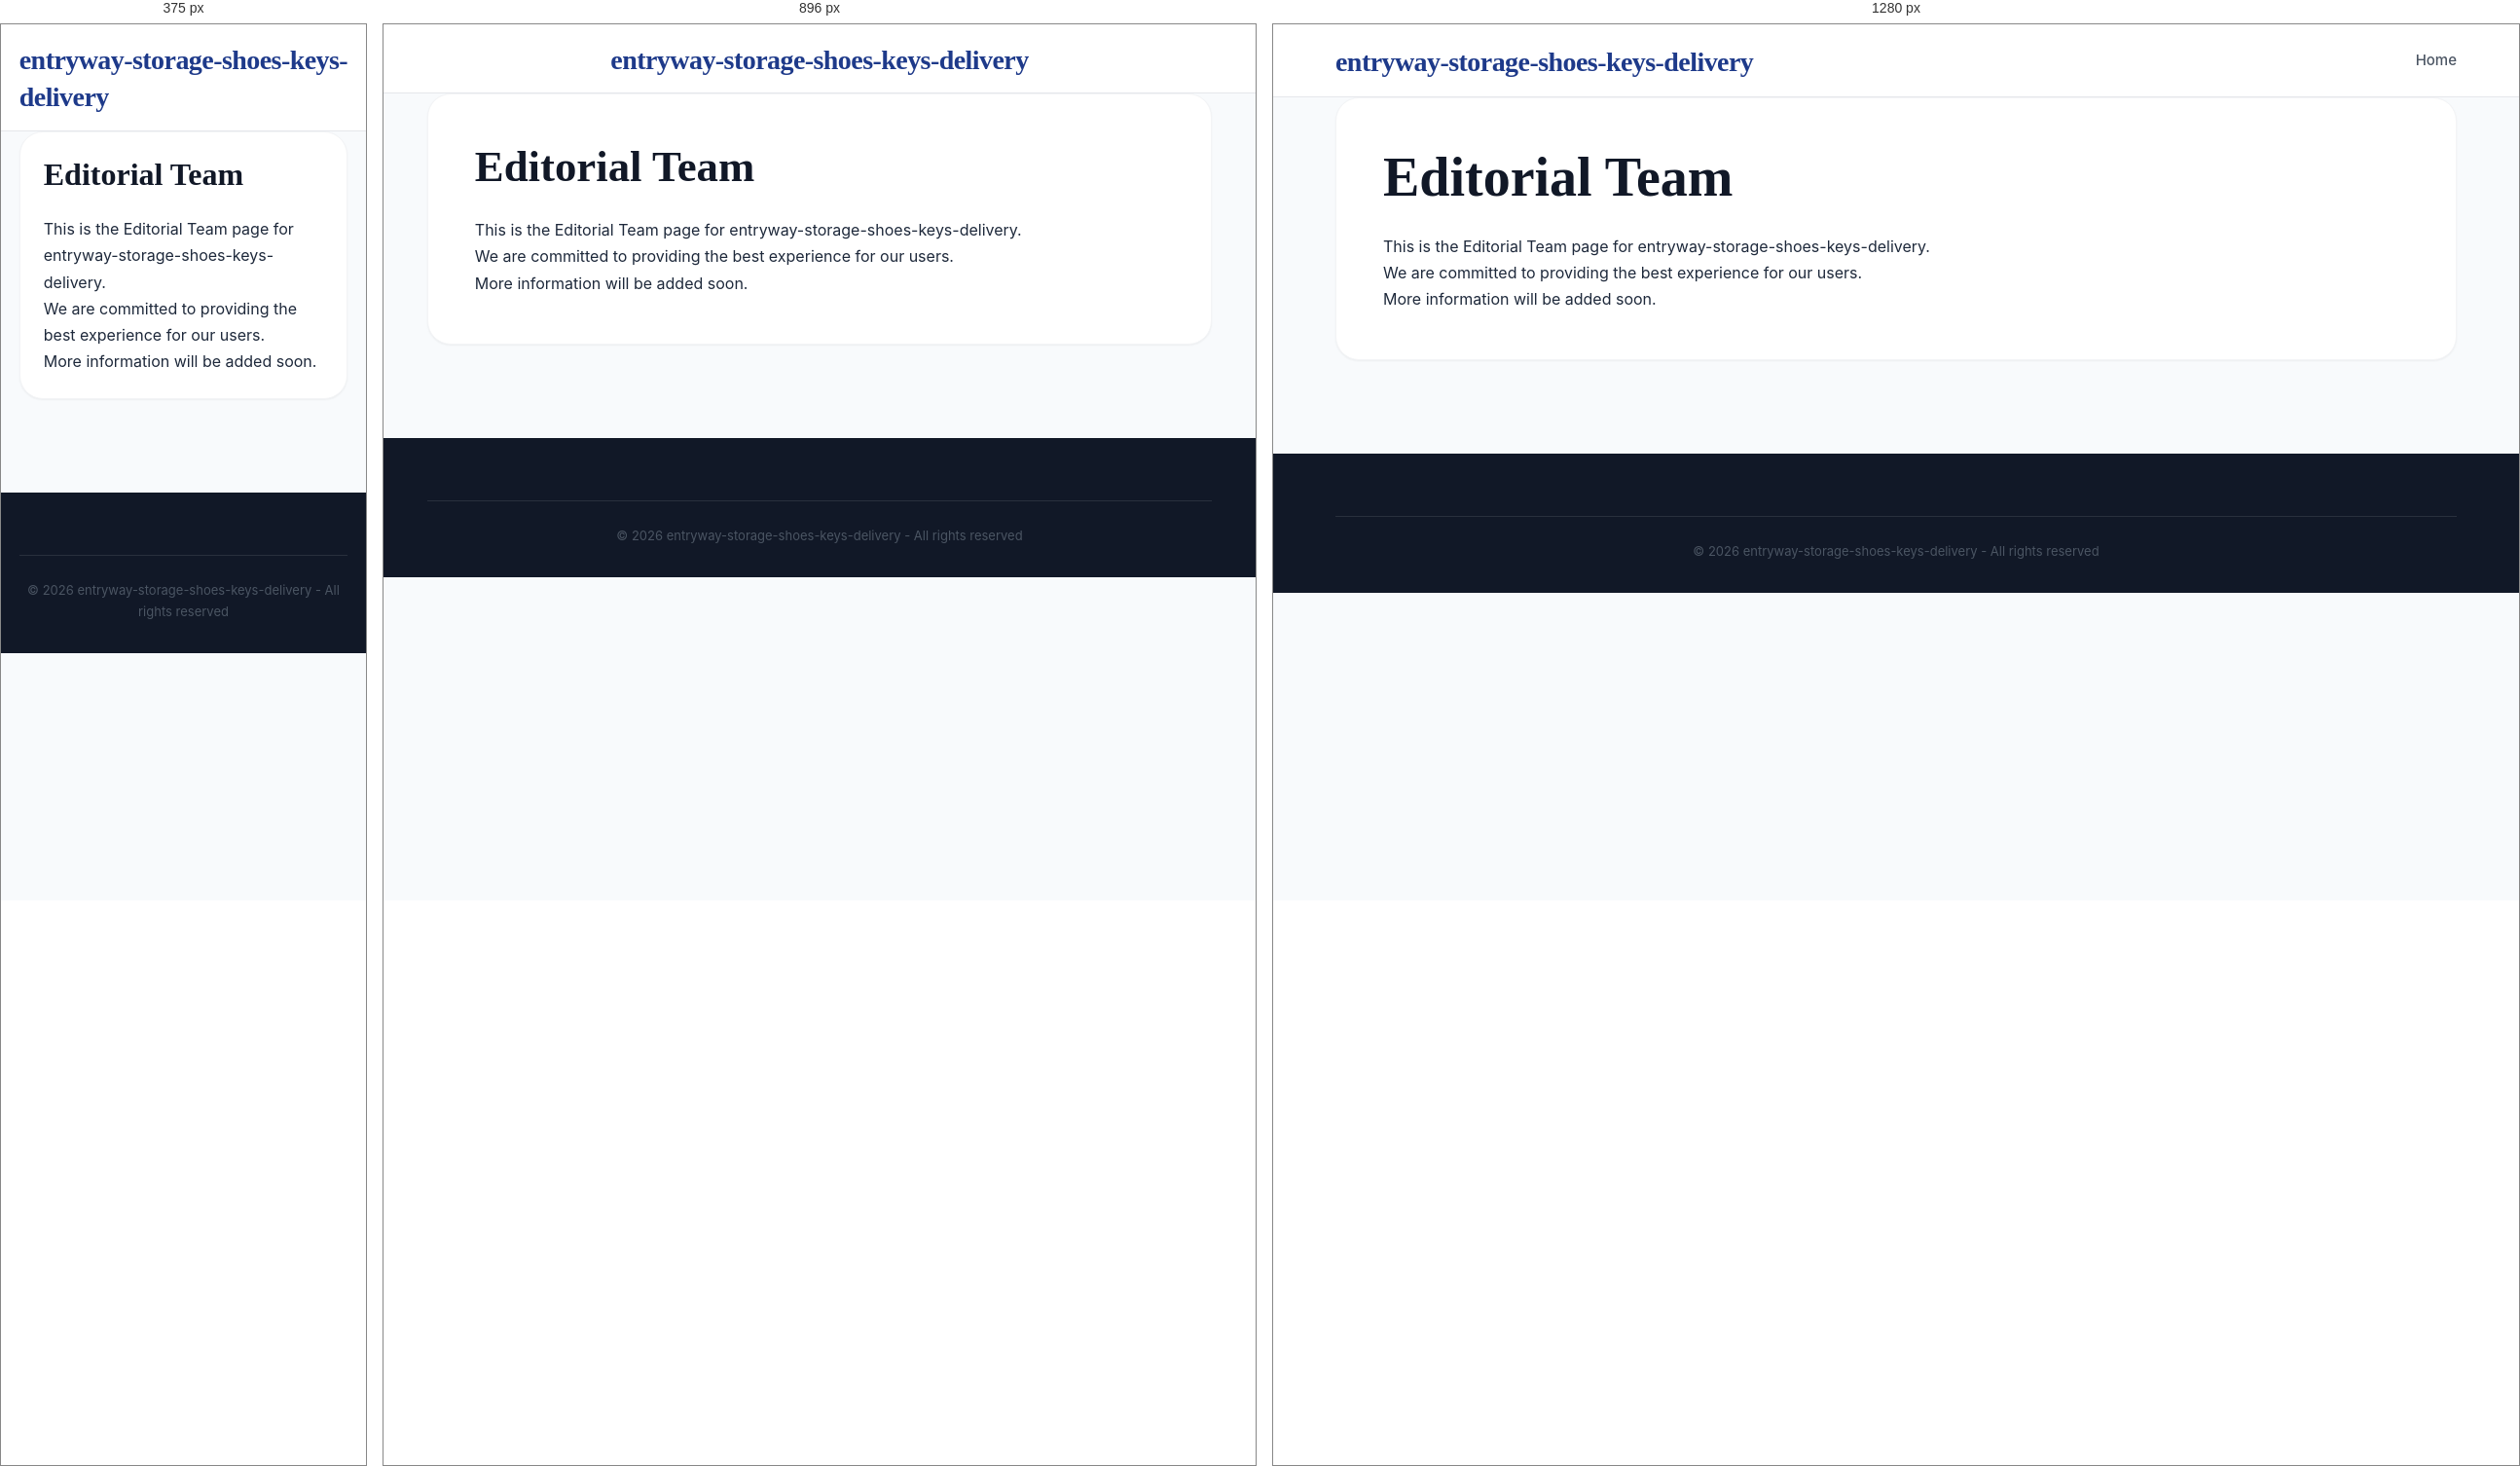
Rendered at 375 px, 896 px and 1280 px, left to right.

<!-- file: editorial-team.html -->
<!DOCTYPE html>
<html lang="en">
<head>
    <meta charset="UTF-8">
    <meta name="viewport" content="width=device-width, initial-scale=1.0">
    <title>Editorial Team - entryway-storage-shoes-keys-delivery</title>
    <meta name="description" content="Information about Editorial Team">
    <link rel="stylesheet" href="css/style.css">
</head>
<body>
    <header class="header">
        <div class="container">
            <div class="header-content">
                <h1 class="logo"><a href="index.html">entryway-storage-shoes-keys-delivery</a></h1>
                <nav class="nav">
                    <a href="index.html" class="nav-link">Home</a>
                </nav>
            </div>
        </div>
    </header>

    <main class="main">
        <div class="container">
            <div class="article-full">
                <h1>Editorial Team</h1>
                <div class="legal-content">
                    <p>This is the Editorial Team page for entryway-storage-shoes-keys-delivery.</p>
                    <p>We are committed to providing the best experience for our users.</p>
                    <p>More information will be added soon.</p>
                </div>
            </div>
        </div>
    </main>

    <footer class="footer">
        <div class="container">
            <div class="footer-bottom">
                <p>&copy; 2026 entryway-storage-shoes-keys-delivery - All rights reserved</p>
            </div>
        </div>
    </footer>
</body>
</html>

/* @media block from style.css */
@media (max-width: 1024px) {
    .mobile-menu-toggle {
        display: flex;
    }

    .nav {
        display: none;
        position: absolute;
        top: 100%;
        left: 0;
        width: 100%;
        background: var(--white);
        flex-direction: column;
        padding: 1rem 0;
        box-shadow: var(--shadow-lg);
        border-top: 1px solid var(--gray-100);
        z-index: 1000;
        gap: 0;
    }

    .nav.active {
        display: flex;
    }

    .nav-link {
        width: 100%;
        padding: 1rem 2rem;
        border-bottom: 1px solid var(--gray-50);
    }

    .nav-dropdown {
        width: 100%;
    }

    .dropdown-content {
        position: static;
        display: block;
        box-shadow: none;
        border: none;
        padding: 0;
        background: var(--gray-50);
    }

    .dropdown-content a {
        padding: 1rem 3rem;
    }

    .content-and-sidebar {
        flex-direction: column;
    }
    .main-content, .sidebar {
        flex: 0 0 100%;
    }
    .header-content {
        flex-direction: column;
        gap: 1rem;
    }
}

/* @media block from style.css */
@media (max-width: 768px) {
    .article-grid {
        grid-template-columns: 1fr !important;
    }
    .article-full {
        padding: 1.5rem;
    }
    .nav {
        overflow-x: auto;
        width: 100%;
        justify-content: flex-start;
        padding-bottom: 0.5rem;
    }
}